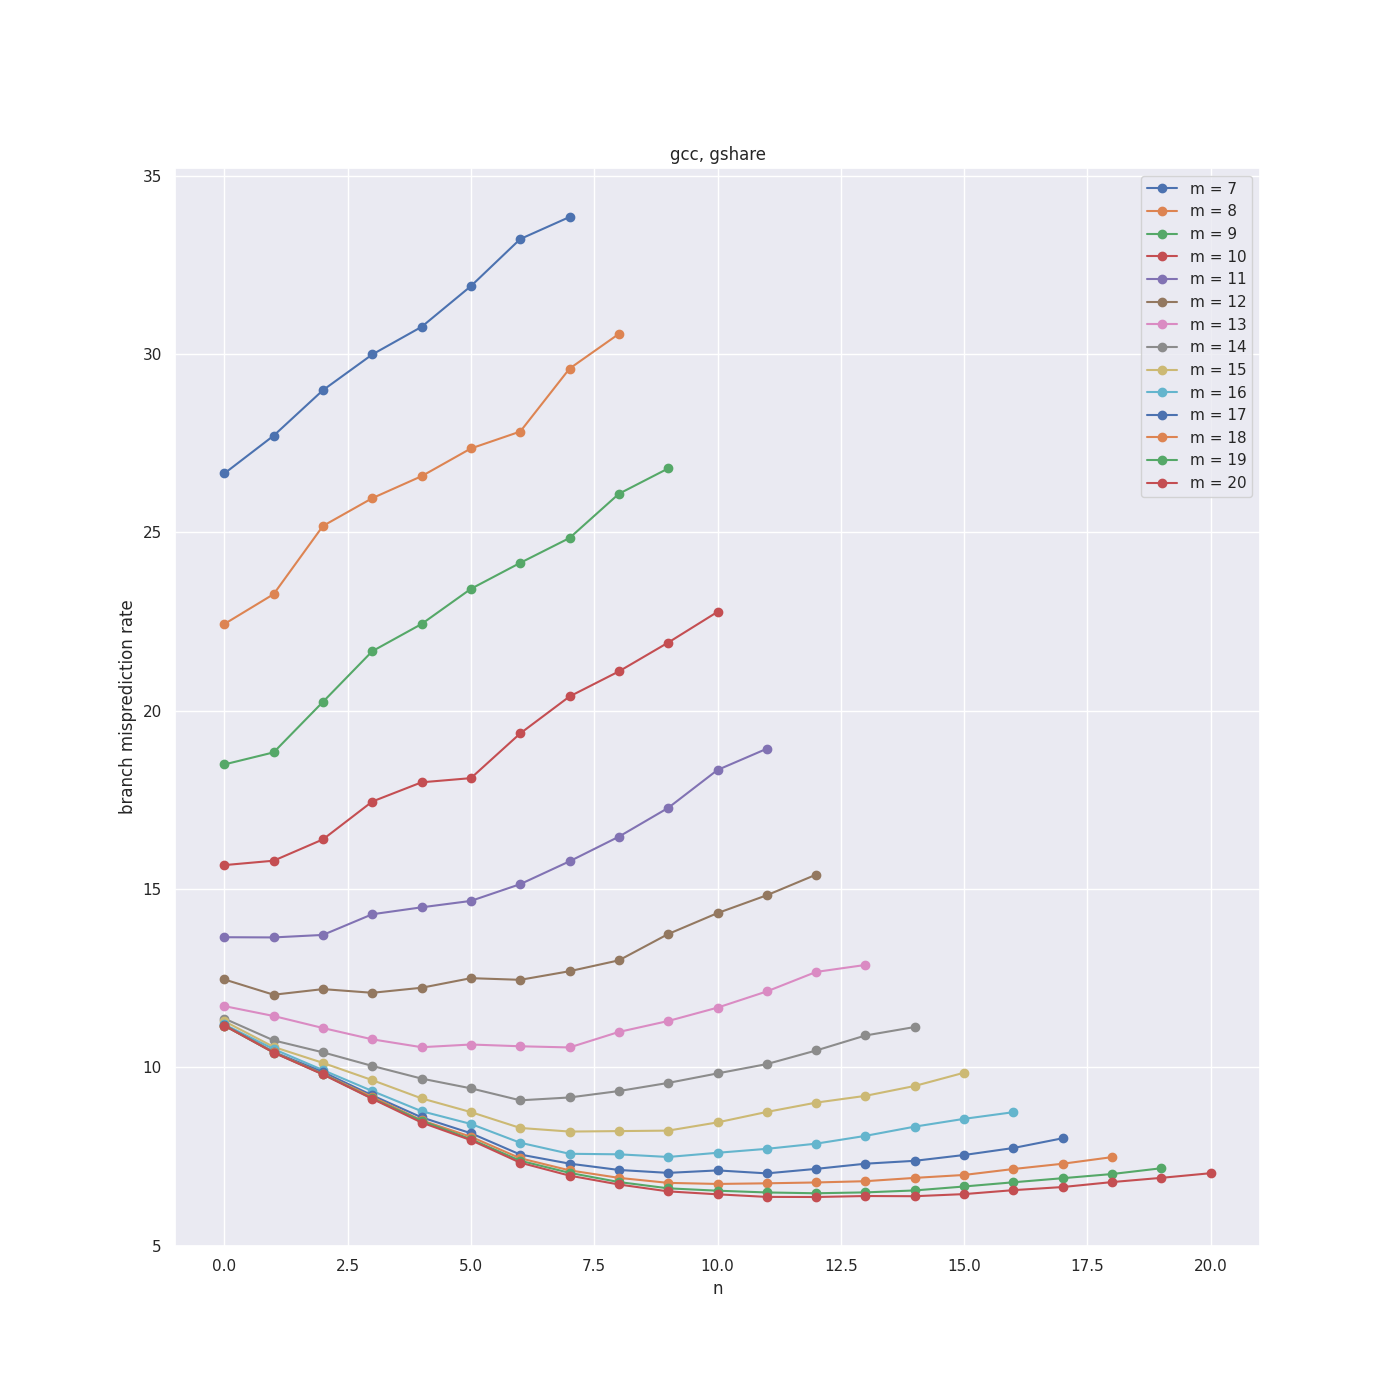

Data behind this chart, as committed beside it:
m, n, misprediction_rate
7, 0, 26.65
7, 1, 27.71
7, 2, 28.98
7, 3, 29.98
7, 4, 30.76
7, 5, 31.9
7, 6, 33.22
7, 7, 33.84
8, 0, 22.43
8, 1, 23.27
8, 2, 25.18
8, 3, 25.96
8, 4, 26.57
8, 5, 27.35
8, 6, 27.82
8, 7, 29.59
8, 8, 30.56
9, 0, 18.49
9, 1, 18.83
9, 2, 20.25
9, 3, 21.67
9, 4, 22.43
9, 5, 23.42
9, 6, 24.14
9, 7, 24.84
9, 8, 26.08
9, 9, 26.79
10, 0, 15.67
10, 1, 15.79
10, 2, 16.39
10, 3, 17.45
10, 4, 17.99
10, 5, 18.11
10, 6, 19.36
10, 7, 20.4
10, 8, 21.1
10, 9, 21.91
10, 10, 22.77
11, 0, 13.65
11, 1, 13.64
11, 2, 13.71
11, 3, 14.29
11, 4, 14.49
11, 5, 14.67
11, 6, 15.14
11, 7, 15.78
11, 8, 16.47
11, 9, 17.28
11, 10, 18.34
11, 11, 18.93
12, 0, 12.47
12, 1, 12.04
12, 2, 12.2
12, 3, 12.09
12, 4, 12.23
12, 5, 12.5
12, 6, 12.46
12, 7, 12.7
12, 8, 13
12, 9, 13.74
... 143 more rows
